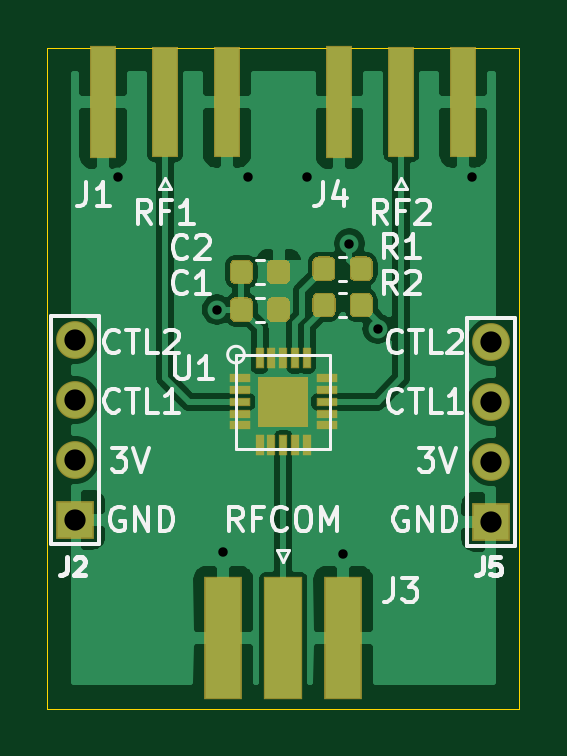
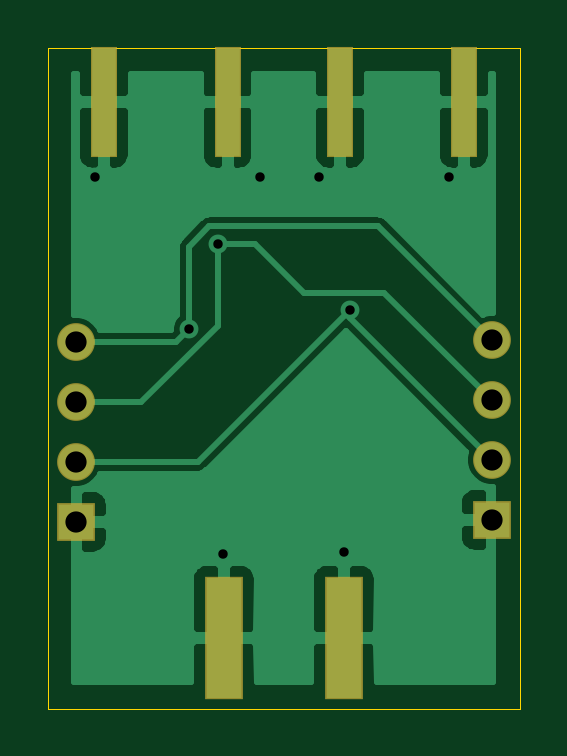
Circuit board: 10 layer files. Board 20.0 x 28.0 mm.
- bottom_copper: RF_Switch-B_Cu.gbr (23404 bytes)
- bottom_mask: RF_Switch-B_Mask.gbr (1067 bytes)
- paste: RF_Switch-B_Paste.gbr (1062 bytes)
- bottom_silk: RF_Switch-B_SilkS.gbr (495 bytes)
- outline: RF_Switch-Edge_Cuts.gbr (724 bytes)
- top_copper: RF_Switch-F_Cu.gbr (69523 bytes)
- top_mask: RF_Switch-F_Mask.gbr (4636 bytes)
- paste: RF_Switch-F_Paste.gbr (4631 bytes)
- top_silk: RF_Switch-F_SilkS.gbr (15693 bytes)
- drill: RF_Switch.drl (557 bytes)

=== bottom_copper: RF_Switch-B_Cu.gbr (23404 bytes, source omitted) ===
=== bottom_mask: RF_Switch-B_Mask.gbr ===
%TF.GenerationSoftware,KiCad,Pcbnew,(5.1.6-rc1-6-g4e217d402)-1*%
%TF.CreationDate,2020-05-13T12:01:09-04:00*%
%TF.ProjectId,RF_Switch,52465f53-7769-4746-9368-2e6b69636164,rev?*%
%TF.SameCoordinates,Original*%
%TF.FileFunction,Soldermask,Bot*%
%TF.FilePolarity,Negative*%
%FSLAX46Y46*%
G04 Gerber Fmt 4.6, Leading zero omitted, Abs format (unit mm)*
G04 Created by KiCad (PCBNEW (5.1.6-rc1-6-g4e217d402)-1) date 2020-05-13 12:01:09*
%MOMM*%
%LPD*%
G01*
G04 APERTURE LIST*
%ADD10R,1.600000X5.180000*%
%ADD11R,1.100000X4.660000*%
%ADD12R,1.600000X1.600000*%
%ADD13C,1.600000*%
G04 APERTURE END LIST*
D10*
%TO.C,J3*%
X162460000Y-85000000D03*
X167540000Y-85000000D03*
%TD*%
D11*
%TO.C,J4*%
X172620000Y-62300000D03*
X167380000Y-62300000D03*
%TD*%
%TO.C,J1*%
X162620000Y-62300000D03*
X157380000Y-62300000D03*
%TD*%
D12*
%TO.C,J5*%
X173800000Y-80080000D03*
D13*
X173800000Y-77540000D03*
X173800000Y-75000000D03*
X173800000Y-72460000D03*
%TD*%
D12*
%TO.C,J2*%
X156200000Y-80000000D03*
D13*
X156200000Y-77460000D03*
X156200000Y-74920000D03*
X156200000Y-72380000D03*
%TD*%
M02*

=== paste: RF_Switch-B_Paste.gbr ===
%TF.GenerationSoftware,KiCad,Pcbnew,(5.1.6-rc1-6-g4e217d402)-1*%
%TF.CreationDate,2020-05-13T12:01:09-04:00*%
%TF.ProjectId,RF_Switch,52465f53-7769-4746-9368-2e6b69636164,rev?*%
%TF.SameCoordinates,Original*%
%TF.FileFunction,Paste,Bot*%
%TF.FilePolarity,Positive*%
%FSLAX46Y46*%
G04 Gerber Fmt 4.6, Leading zero omitted, Abs format (unit mm)*
G04 Created by KiCad (PCBNEW (5.1.6-rc1-6-g4e217d402)-1) date 2020-05-13 12:01:09*
%MOMM*%
%LPD*%
G01*
G04 APERTURE LIST*
%ADD10R,1.500000X5.080000*%
%ADD11R,1.000000X4.560000*%
%ADD12R,1.500000X1.500000*%
%ADD13C,1.500000*%
G04 APERTURE END LIST*
D10*
%TO.C,J3*%
X162460000Y-85000000D03*
X167540000Y-85000000D03*
%TD*%
D11*
%TO.C,J4*%
X172620000Y-62300000D03*
X167380000Y-62300000D03*
%TD*%
%TO.C,J1*%
X162620000Y-62300000D03*
X157380000Y-62300000D03*
%TD*%
D12*
%TO.C,J5*%
X173800000Y-80080000D03*
D13*
X173800000Y-77540000D03*
X173800000Y-75000000D03*
X173800000Y-72460000D03*
%TD*%
D12*
%TO.C,J2*%
X156200000Y-80000000D03*
D13*
X156200000Y-77460000D03*
X156200000Y-74920000D03*
X156200000Y-72380000D03*
%TD*%
M02*

=== bottom_silk: RF_Switch-B_SilkS.gbr ===
%TF.GenerationSoftware,KiCad,Pcbnew,(5.1.6-rc1-6-g4e217d402)-1*%
%TF.CreationDate,2020-05-13T12:01:09-04:00*%
%TF.ProjectId,RF_Switch,52465f53-7769-4746-9368-2e6b69636164,rev?*%
%TF.SameCoordinates,Original*%
%TF.FileFunction,Legend,Bot*%
%TF.FilePolarity,Positive*%
%FSLAX46Y46*%
G04 Gerber Fmt 4.6, Leading zero omitted, Abs format (unit mm)*
G04 Created by KiCad (PCBNEW (5.1.6-rc1-6-g4e217d402)-1) date 2020-05-13 12:01:09*
%MOMM*%
%LPD*%
G01*
G04 APERTURE LIST*
G04 APERTURE END LIST*
M02*

=== outline: RF_Switch-Edge_Cuts.gbr ===
%TF.GenerationSoftware,KiCad,Pcbnew,(5.1.6-rc1-6-g4e217d402)-1*%
%TF.CreationDate,2020-05-13T12:01:09-04:00*%
%TF.ProjectId,RF_Switch,52465f53-7769-4746-9368-2e6b69636164,rev?*%
%TF.SameCoordinates,Original*%
%TF.FileFunction,Profile,NP*%
%FSLAX46Y46*%
G04 Gerber Fmt 4.6, Leading zero omitted, Abs format (unit mm)*
G04 Created by KiCad (PCBNEW (5.1.6-rc1-6-g4e217d402)-1) date 2020-05-13 12:01:09*
%MOMM*%
%LPD*%
G01*
G04 APERTURE LIST*
%TA.AperFunction,Profile*%
%ADD10C,0.050000*%
%TD*%
G04 APERTURE END LIST*
D10*
X175000000Y-60000000D02*
X155000000Y-60000000D01*
X175000000Y-88000000D02*
X155000000Y-88000000D01*
X175000000Y-60000000D02*
X175000000Y-88000000D01*
X155000000Y-88000000D02*
X155000000Y-60000000D01*
M02*

=== top_copper: RF_Switch-F_Cu.gbr (69523 bytes, source omitted) ===
=== top_mask: RF_Switch-F_Mask.gbr ===
%TF.GenerationSoftware,KiCad,Pcbnew,(5.1.6-rc1-6-g4e217d402)-1*%
%TF.CreationDate,2020-05-13T12:01:09-04:00*%
%TF.ProjectId,RF_Switch,52465f53-7769-4746-9368-2e6b69636164,rev?*%
%TF.SameCoordinates,Original*%
%TF.FileFunction,Soldermask,Top*%
%TF.FilePolarity,Negative*%
%FSLAX46Y46*%
G04 Gerber Fmt 4.6, Leading zero omitted, Abs format (unit mm)*
G04 Created by KiCad (PCBNEW (5.1.6-rc1-6-g4e217d402)-1) date 2020-05-13 12:01:09*
%MOMM*%
%LPD*%
G01*
G04 APERTURE LIST*
%ADD10R,1.600000X5.180000*%
%ADD11R,1.620000X5.180000*%
%ADD12R,1.100000X4.660000*%
%ADD13R,1.100000X4.750000*%
%ADD14R,1.600000X1.600000*%
%ADD15C,1.600000*%
%ADD16R,2.160000X2.160000*%
%ADD17R,0.350000X0.910000*%
%ADD18R,0.910000X0.350000*%
G04 APERTURE END LIST*
%TO.C,C2*%
G36*
G01*
X164312500Y-69781250D02*
X164312500Y-69218750D01*
G75*
G02*
X164556250Y-68975000I243750J0D01*
G01*
X165043750Y-68975000D01*
G75*
G02*
X165287500Y-69218750I0J-243750D01*
G01*
X165287500Y-69781250D01*
G75*
G02*
X165043750Y-70025000I-243750J0D01*
G01*
X164556250Y-70025000D01*
G75*
G02*
X164312500Y-69781250I0J243750D01*
G01*
G37*
G36*
G01*
X162737500Y-69781250D02*
X162737500Y-69218750D01*
G75*
G02*
X162981250Y-68975000I243750J0D01*
G01*
X163468750Y-68975000D01*
G75*
G02*
X163712500Y-69218750I0J-243750D01*
G01*
X163712500Y-69781250D01*
G75*
G02*
X163468750Y-70025000I-243750J0D01*
G01*
X162981250Y-70025000D01*
G75*
G02*
X162737500Y-69781250I0J243750D01*
G01*
G37*
%TD*%
D10*
%TO.C,J3*%
X162460000Y-85000000D03*
X167540000Y-85000000D03*
D11*
X165000000Y-85000000D03*
%TD*%
D12*
%TO.C,J4*%
X172620000Y-62300000D03*
D13*
X167380000Y-62300000D03*
D12*
X170000000Y-62300000D03*
%TD*%
%TO.C,J1*%
X162620000Y-62300000D03*
D13*
X157380000Y-62300000D03*
D12*
X160000000Y-62300000D03*
%TD*%
%TO.C,R2*%
G36*
G01*
X167212500Y-70618750D02*
X167212500Y-71181250D01*
G75*
G02*
X166968750Y-71425000I-243750J0D01*
G01*
X166481250Y-71425000D01*
G75*
G02*
X166237500Y-71181250I0J243750D01*
G01*
X166237500Y-70618750D01*
G75*
G02*
X166481250Y-70375000I243750J0D01*
G01*
X166968750Y-70375000D01*
G75*
G02*
X167212500Y-70618750I0J-243750D01*
G01*
G37*
G36*
G01*
X168787500Y-70618750D02*
X168787500Y-71181250D01*
G75*
G02*
X168543750Y-71425000I-243750J0D01*
G01*
X168056250Y-71425000D01*
G75*
G02*
X167812500Y-71181250I0J243750D01*
G01*
X167812500Y-70618750D01*
G75*
G02*
X168056250Y-70375000I243750J0D01*
G01*
X168543750Y-70375000D01*
G75*
G02*
X168787500Y-70618750I0J-243750D01*
G01*
G37*
%TD*%
%TO.C,R1*%
G36*
G01*
X167210000Y-69088750D02*
X167210000Y-69651250D01*
G75*
G02*
X166966250Y-69895000I-243750J0D01*
G01*
X166478750Y-69895000D01*
G75*
G02*
X166235000Y-69651250I0J243750D01*
G01*
X166235000Y-69088750D01*
G75*
G02*
X166478750Y-68845000I243750J0D01*
G01*
X166966250Y-68845000D01*
G75*
G02*
X167210000Y-69088750I0J-243750D01*
G01*
G37*
G36*
G01*
X168785000Y-69088750D02*
X168785000Y-69651250D01*
G75*
G02*
X168541250Y-69895000I-243750J0D01*
G01*
X168053750Y-69895000D01*
G75*
G02*
X167810000Y-69651250I0J243750D01*
G01*
X167810000Y-69088750D01*
G75*
G02*
X168053750Y-68845000I243750J0D01*
G01*
X168541250Y-68845000D01*
G75*
G02*
X168785000Y-69088750I0J-243750D01*
G01*
G37*
%TD*%
D14*
%TO.C,J5*%
X173800000Y-80080000D03*
D15*
X173800000Y-77540000D03*
X173800000Y-75000000D03*
X173800000Y-72460000D03*
%TD*%
%TO.C,C1*%
G36*
G01*
X164312500Y-71381250D02*
X164312500Y-70818750D01*
G75*
G02*
X164556250Y-70575000I243750J0D01*
G01*
X165043750Y-70575000D01*
G75*
G02*
X165287500Y-70818750I0J-243750D01*
G01*
X165287500Y-71381250D01*
G75*
G02*
X165043750Y-71625000I-243750J0D01*
G01*
X164556250Y-71625000D01*
G75*
G02*
X164312500Y-71381250I0J243750D01*
G01*
G37*
G36*
G01*
X162737500Y-71381250D02*
X162737500Y-70818750D01*
G75*
G02*
X162981250Y-70575000I243750J0D01*
G01*
X163468750Y-70575000D01*
G75*
G02*
X163712500Y-70818750I0J-243750D01*
G01*
X163712500Y-71381250D01*
G75*
G02*
X163468750Y-71625000I-243750J0D01*
G01*
X162981250Y-71625000D01*
G75*
G02*
X162737500Y-71381250I0J243750D01*
G01*
G37*
%TD*%
D16*
%TO.C,U1*%
X165000000Y-75000000D03*
D17*
X164000000Y-76845000D03*
X164500000Y-76845000D03*
X165000000Y-76845000D03*
X165500000Y-76845000D03*
X166000000Y-76845000D03*
X166000000Y-73155000D03*
X165500000Y-73155000D03*
X165000000Y-73155000D03*
X164500000Y-73155000D03*
X164000000Y-73155000D03*
D18*
X166845000Y-76000000D03*
X166845000Y-75500000D03*
X166845000Y-75000000D03*
X166845000Y-74500000D03*
X166845000Y-74000000D03*
X163155000Y-76000000D03*
X163155000Y-75500000D03*
X163155000Y-75000000D03*
X163155000Y-74500000D03*
X163155000Y-74000000D03*
%TD*%
D14*
%TO.C,J2*%
X156200000Y-80000000D03*
D15*
X156200000Y-77460000D03*
X156200000Y-74920000D03*
X156200000Y-72380000D03*
%TD*%
M02*

=== paste: RF_Switch-F_Paste.gbr ===
%TF.GenerationSoftware,KiCad,Pcbnew,(5.1.6-rc1-6-g4e217d402)-1*%
%TF.CreationDate,2020-05-13T12:01:09-04:00*%
%TF.ProjectId,RF_Switch,52465f53-7769-4746-9368-2e6b69636164,rev?*%
%TF.SameCoordinates,Original*%
%TF.FileFunction,Paste,Top*%
%TF.FilePolarity,Positive*%
%FSLAX46Y46*%
G04 Gerber Fmt 4.6, Leading zero omitted, Abs format (unit mm)*
G04 Created by KiCad (PCBNEW (5.1.6-rc1-6-g4e217d402)-1) date 2020-05-13 12:01:09*
%MOMM*%
%LPD*%
G01*
G04 APERTURE LIST*
%ADD10R,1.500000X5.080000*%
%ADD11R,1.520000X5.080000*%
%ADD12R,1.000000X4.560000*%
%ADD13R,1.000000X4.650000*%
%ADD14R,1.500000X1.500000*%
%ADD15C,1.500000*%
%ADD16R,2.060000X2.060000*%
%ADD17R,0.250000X0.810000*%
%ADD18R,0.810000X0.250000*%
G04 APERTURE END LIST*
%TO.C,C2*%
G36*
G01*
X164362500Y-69756250D02*
X164362500Y-69243750D01*
G75*
G02*
X164581250Y-69025000I218750J0D01*
G01*
X165018750Y-69025000D01*
G75*
G02*
X165237500Y-69243750I0J-218750D01*
G01*
X165237500Y-69756250D01*
G75*
G02*
X165018750Y-69975000I-218750J0D01*
G01*
X164581250Y-69975000D01*
G75*
G02*
X164362500Y-69756250I0J218750D01*
G01*
G37*
G36*
G01*
X162787500Y-69756250D02*
X162787500Y-69243750D01*
G75*
G02*
X163006250Y-69025000I218750J0D01*
G01*
X163443750Y-69025000D01*
G75*
G02*
X163662500Y-69243750I0J-218750D01*
G01*
X163662500Y-69756250D01*
G75*
G02*
X163443750Y-69975000I-218750J0D01*
G01*
X163006250Y-69975000D01*
G75*
G02*
X162787500Y-69756250I0J218750D01*
G01*
G37*
%TD*%
D10*
%TO.C,J3*%
X162460000Y-85000000D03*
X167540000Y-85000000D03*
D11*
X165000000Y-85000000D03*
%TD*%
D12*
%TO.C,J4*%
X172620000Y-62300000D03*
D13*
X167380000Y-62300000D03*
D12*
X170000000Y-62300000D03*
%TD*%
%TO.C,J1*%
X162620000Y-62300000D03*
D13*
X157380000Y-62300000D03*
D12*
X160000000Y-62300000D03*
%TD*%
%TO.C,R2*%
G36*
G01*
X167162500Y-70643750D02*
X167162500Y-71156250D01*
G75*
G02*
X166943750Y-71375000I-218750J0D01*
G01*
X166506250Y-71375000D01*
G75*
G02*
X166287500Y-71156250I0J218750D01*
G01*
X166287500Y-70643750D01*
G75*
G02*
X166506250Y-70425000I218750J0D01*
G01*
X166943750Y-70425000D01*
G75*
G02*
X167162500Y-70643750I0J-218750D01*
G01*
G37*
G36*
G01*
X168737500Y-70643750D02*
X168737500Y-71156250D01*
G75*
G02*
X168518750Y-71375000I-218750J0D01*
G01*
X168081250Y-71375000D01*
G75*
G02*
X167862500Y-71156250I0J218750D01*
G01*
X167862500Y-70643750D01*
G75*
G02*
X168081250Y-70425000I218750J0D01*
G01*
X168518750Y-70425000D01*
G75*
G02*
X168737500Y-70643750I0J-218750D01*
G01*
G37*
%TD*%
%TO.C,R1*%
G36*
G01*
X167160000Y-69113750D02*
X167160000Y-69626250D01*
G75*
G02*
X166941250Y-69845000I-218750J0D01*
G01*
X166503750Y-69845000D01*
G75*
G02*
X166285000Y-69626250I0J218750D01*
G01*
X166285000Y-69113750D01*
G75*
G02*
X166503750Y-68895000I218750J0D01*
G01*
X166941250Y-68895000D01*
G75*
G02*
X167160000Y-69113750I0J-218750D01*
G01*
G37*
G36*
G01*
X168735000Y-69113750D02*
X168735000Y-69626250D01*
G75*
G02*
X168516250Y-69845000I-218750J0D01*
G01*
X168078750Y-69845000D01*
G75*
G02*
X167860000Y-69626250I0J218750D01*
G01*
X167860000Y-69113750D01*
G75*
G02*
X168078750Y-68895000I218750J0D01*
G01*
X168516250Y-68895000D01*
G75*
G02*
X168735000Y-69113750I0J-218750D01*
G01*
G37*
%TD*%
D14*
%TO.C,J5*%
X173800000Y-80080000D03*
D15*
X173800000Y-77540000D03*
X173800000Y-75000000D03*
X173800000Y-72460000D03*
%TD*%
%TO.C,C1*%
G36*
G01*
X164362500Y-71356250D02*
X164362500Y-70843750D01*
G75*
G02*
X164581250Y-70625000I218750J0D01*
G01*
X165018750Y-70625000D01*
G75*
G02*
X165237500Y-70843750I0J-218750D01*
G01*
X165237500Y-71356250D01*
G75*
G02*
X165018750Y-71575000I-218750J0D01*
G01*
X164581250Y-71575000D01*
G75*
G02*
X164362500Y-71356250I0J218750D01*
G01*
G37*
G36*
G01*
X162787500Y-71356250D02*
X162787500Y-70843750D01*
G75*
G02*
X163006250Y-70625000I218750J0D01*
G01*
X163443750Y-70625000D01*
G75*
G02*
X163662500Y-70843750I0J-218750D01*
G01*
X163662500Y-71356250D01*
G75*
G02*
X163443750Y-71575000I-218750J0D01*
G01*
X163006250Y-71575000D01*
G75*
G02*
X162787500Y-71356250I0J218750D01*
G01*
G37*
%TD*%
D16*
%TO.C,U1*%
X165000000Y-75000000D03*
D17*
X164000000Y-76845000D03*
X164500000Y-76845000D03*
X165000000Y-76845000D03*
X165500000Y-76845000D03*
X166000000Y-76845000D03*
X166000000Y-73155000D03*
X165500000Y-73155000D03*
X165000000Y-73155000D03*
X164500000Y-73155000D03*
X164000000Y-73155000D03*
D18*
X166845000Y-76000000D03*
X166845000Y-75500000D03*
X166845000Y-75000000D03*
X166845000Y-74500000D03*
X166845000Y-74000000D03*
X163155000Y-76000000D03*
X163155000Y-75500000D03*
X163155000Y-75000000D03*
X163155000Y-74500000D03*
X163155000Y-74000000D03*
%TD*%
D14*
%TO.C,J2*%
X156200000Y-80000000D03*
D15*
X156200000Y-77460000D03*
X156200000Y-74920000D03*
X156200000Y-72380000D03*
%TD*%
M02*

=== top_silk: RF_Switch-F_SilkS.gbr (15693 bytes, source omitted) ===
=== drill: RF_Switch.drl ===
M48
; DRILL file {KiCad (5.1.6-rc1-6-g4e217d402)-1} date 05/13/20 12:01:11
; FORMAT={-:-/ absolute / inch / decimal}
; #@! TF.CreationDate,2020-05-13T12:01:11-04:00
; #@! TF.GenerationSoftware,Kicad,Pcbnew,(5.1.6-rc1-6-g4e217d402)-1
FMAT,2
INCH
T1C0.0157
T2C0.0354
%
G90
G05
T1
X6.2205Y-2.5787
X6.3858Y-2.7992
X6.3953Y-3.2024
X6.437Y-2.5787
X6.5354Y-2.5787
X6.5965Y-3.2067
X6.6063Y-2.689
X6.6535Y-2.8307
X6.811Y-2.5787
T2
X6.8425Y-2.8528
X6.8425Y-2.9528
X6.8425Y-3.0528
X6.8425Y-3.1528
X6.1496Y-2.8496
X6.1496Y-2.9496
X6.1496Y-3.0496
X6.1496Y-3.1496
T0
M30

